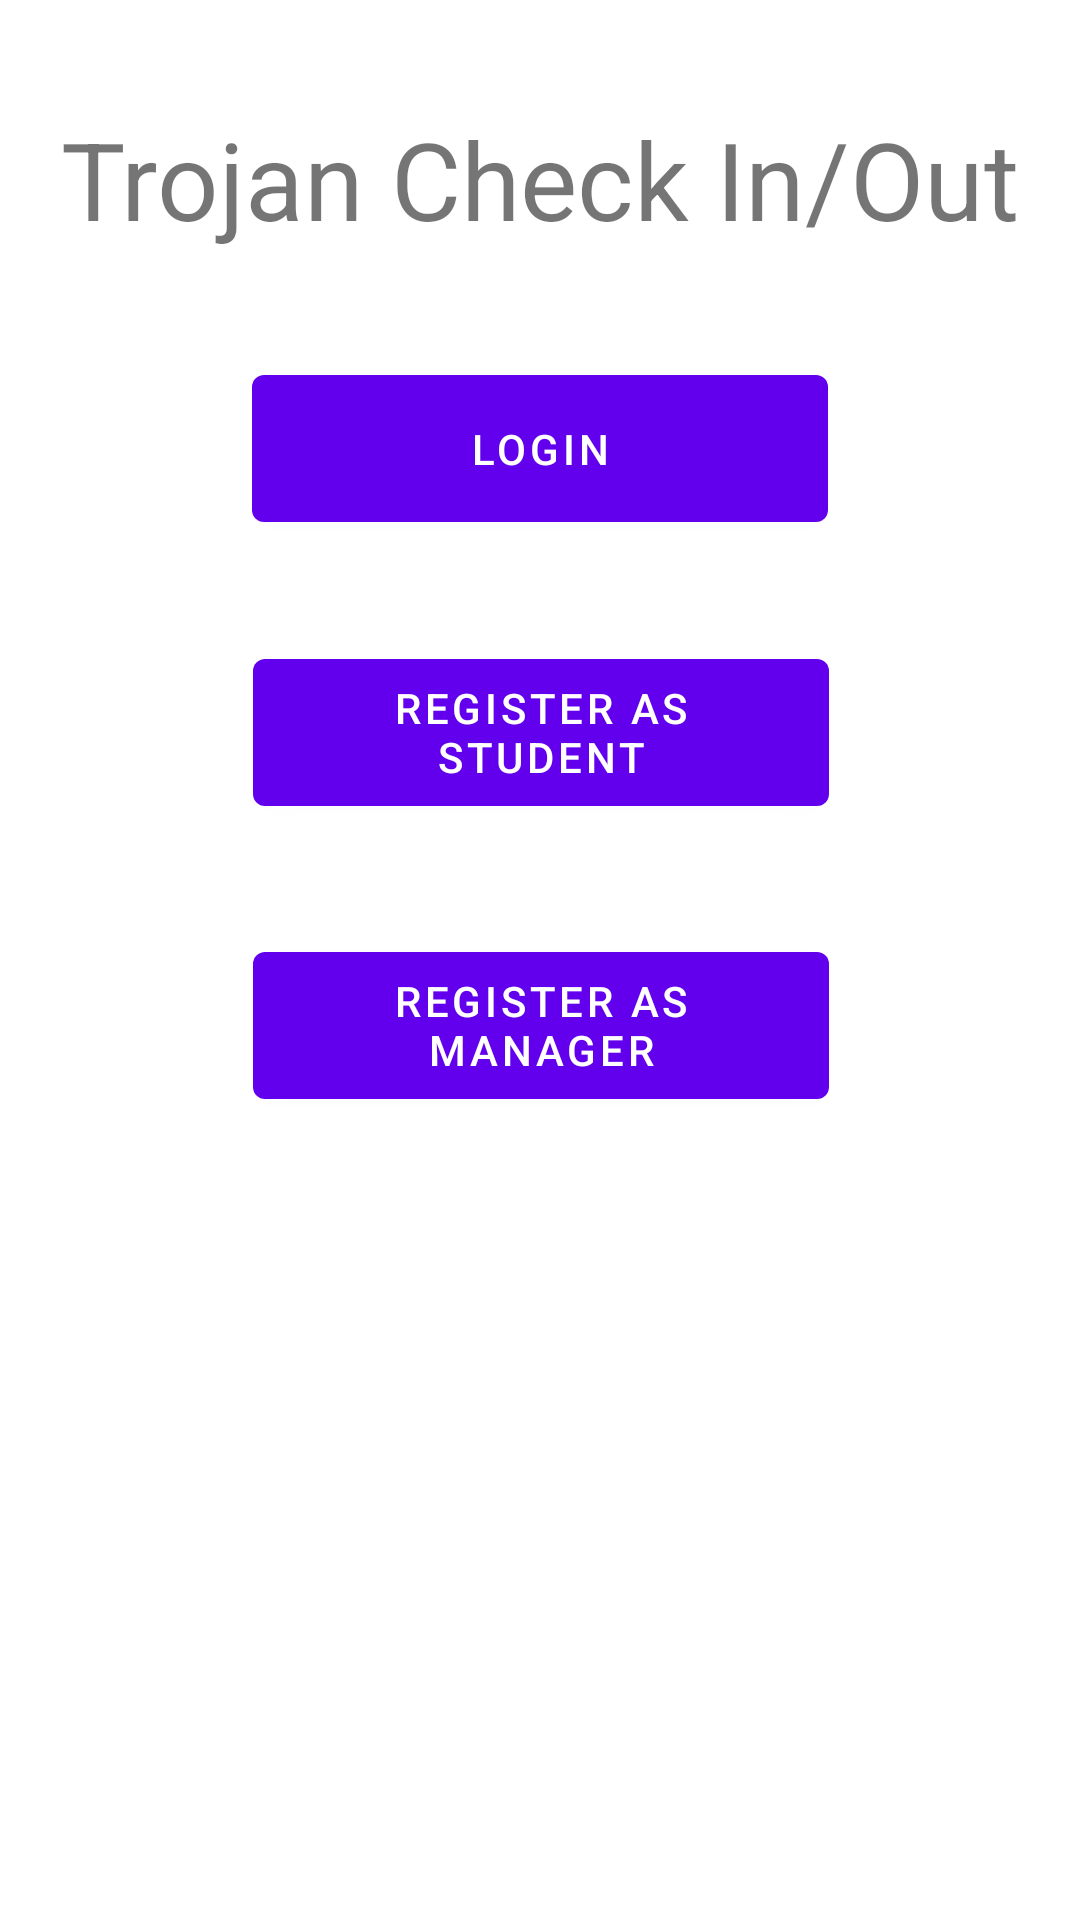

Layout XML and referenced resources for this Android screen:
<!-- AndroidManifest.xml: application theme Theme.TrojanCheckInOut -->
<!-- res/layout/activity_start_page.xml -->
<?xml version="1.0" encoding="utf-8"?>
<androidx.constraintlayout.widget.ConstraintLayout xmlns:android="http://schemas.android.com/apk/res/android"
    xmlns:app="http://schemas.android.com/apk/res-auto"
    xmlns:tools="http://schemas.android.com/tools"
    android:layout_width="match_parent"
    android:layout_height="match_parent"
    tools:context=".StartPage">

    <Button
        android:id="@+id/managerRegisterBtn"
        android:layout_width="192dp"
        android:layout_height="61dp"
        android:text="Register as Manager"
        app:layout_constraintBottom_toBottomOf="parent"
        app:layout_constraintEnd_toEndOf="parent"
        app:layout_constraintHorizontal_bias="0.502"
        app:layout_constraintStart_toStartOf="parent"
        app:layout_constraintTop_toBottomOf="@+id/studentRegisterBtn"
        app:layout_constraintVertical_bias="0.121" />

    <Button
        android:id="@+id/studentRegisterBtn"
        android:layout_width="192dp"
        android:layout_height="61dp"
        android:layout_marginBottom="332dp"
        android:text="Register as Student"
        app:layout_constraintBottom_toBottomOf="parent"
        app:layout_constraintEnd_toEndOf="parent"
        app:layout_constraintHorizontal_bias="0.502"
        app:layout_constraintStart_toStartOf="parent"
        app:layout_constraintTop_toBottomOf="@+id/startLoginbtn" />

    <TextView
        android:id="@+id/textView"
        android:layout_width="wrap_content"
        android:layout_height="wrap_content"
        android:text="Trojan Check In/Out"
        android:textSize="36sp"
        app:layout_constraintBottom_toTopOf="@+id/startLoginbtn"
        app:layout_constraintEnd_toEndOf="parent"
        app:layout_constraintStart_toStartOf="parent"
        app:layout_constraintTop_toTopOf="parent" />

    <Button
        android:id="@+id/startLoginbtn"
        android:layout_width="192dp"
        android:layout_height="61dp"
        android:layout_marginBottom="460dp"
        android:text="Login"
        app:layout_constraintBottom_toBottomOf="parent"
        app:layout_constraintEnd_toEndOf="parent"
        app:layout_constraintStart_toStartOf="parent" />

</androidx.constraintlayout.widget.ConstraintLayout>
<!-- resources referenced by this layout -->
<resources>
  <style name="Theme.TrojanCheckInOut" parent="Theme.MaterialComponents.DayNight.DarkActionBar">
          
          <item name="colorPrimary">@color/purple_500</item>
          <item name="colorPrimaryVariant">@color/purple_700</item>
          <item name="colorOnPrimary">@color/white</item>
          
          <item name="colorSecondary">@color/teal_200</item>
          <item name="colorSecondaryVariant">@color/teal_700</item>
          <item name="colorOnSecondary">@color/black</item>
          
          <item name="android:statusBarColor" tools:targetApi="l">?attr/colorPrimaryVariant</item>
          
      </style>
  <color name="purple_500">#FF6200EE</color>
  <color name="purple_700">#FF3700B3</color>
  <color name="white">#FFFFFFFF</color>
  <color name="teal_200">#FF03DAC5</color>
  <color name="teal_700">#FF018786</color>
  <color name="black">#FF000000</color>
</resources>
